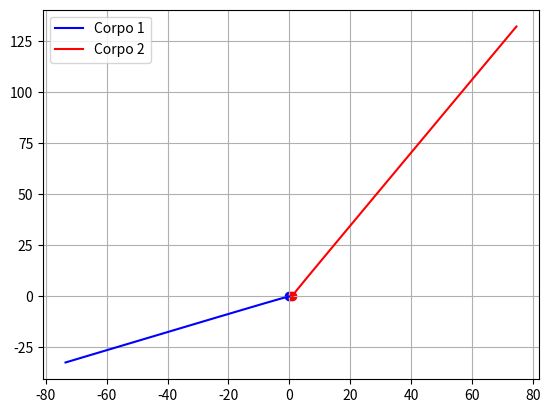

Recreate this plot in Python.
import numpy as np
import matplotlib.pyplot as plt

def forca(massa1,massa2, gamma, r1, r2):
    r12= r2 - r1
    return -((gamma*massa1*massa2)*(r12))/(np.linalg.norm(r12)**3)


n=0
tfin= 100
dt= 0.001
massa1,massa2,gamma= 1,1,1
t=[0]

r1 = [np.array([0.0, 0.0])]
r2 = [np.array([1.0, 0.0])]

v1 = [np.array([0.0, 0.0])]
v2 = [np.array([0.0, 1.0])]

a1= [forca(massa1, massa2, gamma, r1[0], r2[0])/massa1]
a2= [forca(massa2,massa1,gamma,r2[0],r1[0])/massa2]

evolfile= open('evol.txt', 'w+')

while t[n] < tfin:

    r1dps= r1[n] + v1[n]*dt + 0.5*a1[n]*dt**2
    r2dps= r2[n] + v2[n]*dt + 0.5*a2[n]*dt**2
    
    a1dps= forca(massa1,massa2,gamma,r1dps,r2dps)/massa1
    a2dps= forca(massa2,massa1,gamma,r2dps,r1dps)/massa2

    v1dps= v1[n] + 0.5*(a1[n]+a1dps)*dt
    v2dps= v2[n] + 0.5*(a2[n]+a2dps)*dt

    t.append(t[n] + dt)
    r1.append(r1dps)
    r2.append(r2dps)
    v1.append(v1dps)
    v2.append(v2dps)
    a1.append(a1dps)
    a2.append(a2dps)

    evolfile.write(f"{t[n]:.5f} {r1dps[0]:.5f} {r1dps[1]:.5f} {v1dps[0]:.5f} {v1dps[1]:.5f} "
    f"{r2dps[0]:.5f} {r2dps[1]:.5f} {v2dps[0]:.5f} {v2dps[1]:.5f}\n")

    n+=1

evolfile.close()

r1= np.array(r1)
r2= np.array(r2)

plt.plot(r1[:,0], r1[:,1], label='Corpo 1', color='b')
plt.plot(r2[:,0], r2[:,1], label='Corpo 2', color='r')
plt.scatter(r1[0,0], r1[0,1], color='b')
plt.scatter(r2[0,0], r2[0,1], color='r')
plt.legend()
plt.grid()
plt.show()
